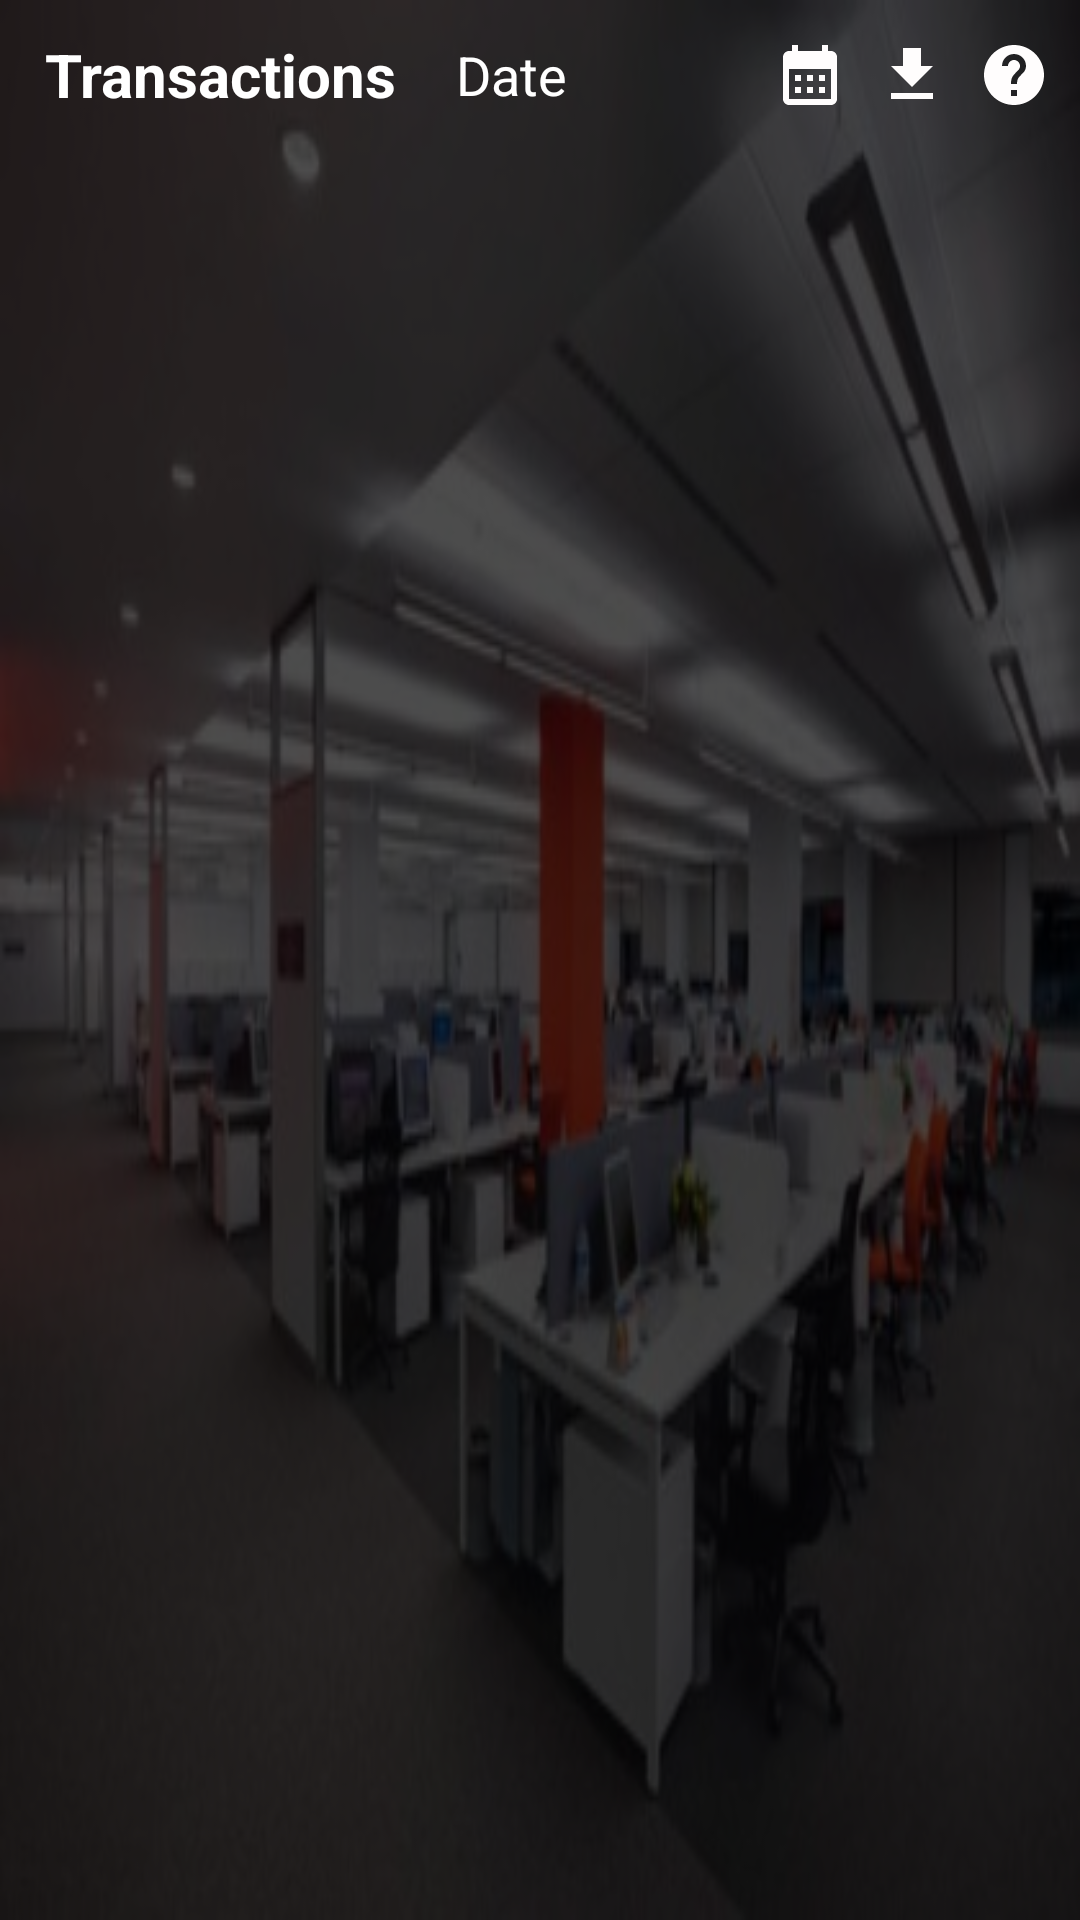

Write the Android layout XML for this screen, with the resource values it uses.
<!-- AndroidManifest.xml: application theme Theme.Merchantqrcode -->
<!-- res/layout/activity_transactionhistoryactivity.xml -->
<?xml version="1.0" encoding="utf-8"?>
<RelativeLayout
    xmlns:android="http://schemas.android.com/apk/res/android"
    xmlns:tools="http://schemas.android.com/tools"
    android:layout_width="match_parent"
    android:layout_height="match_parent"
    android:orientation="vertical"
    tools:context=".TransactionHistoryActivity">
    <include layout="@layout/background_image" />

    <ScrollView
        android:layout_width="match_parent"
        android:layout_height="match_parent">

        <LinearLayout
            android:layout_width="match_parent"
            android:layout_height="match_parent"
            android:orientation="vertical">
            <LinearLayout
                android:layout_marginTop="10dp"
                android:layout_width="match_parent"
                android:layout_height="wrap_content"
                android:layout_marginBottom="10dp"
                android:orientation="horizontal">

                <ImageView
                    android:layout_gravity="center"
                    android:layout_marginLeft="5dp"
                    android:id="@+id/backBtn"
                    android:layout_width="wrap_content"
                    android:layout_height="30dp"
                    android:src="@drawable/back_btn_ic" />

                <TextView
                    android:layout_gravity="center"
                    android:layout_weight="0.7"
                    android:layout_marginLeft="10dp"
                    android:id="@+id/txt"
                    android:layout_width="wrap_content"
                    android:layout_height="wrap_content"
                    android:text="Transactions"
                    android:textSize="20dp"
                    android:textColor="@color/white"
                    android:textStyle="bold" />

                <EditText
                    android:editable="false"
                    android:focusable="false"
                    android:id="@+id/cur_date"
                    android:layout_height="30dp"
                    android:layout_width="150dp"
                    android:maxLines="1"
                    android:paddingEnd="10dp"
                    android:singleLine="true"
                    android:paddingStart="10dp"
                    android:hint="Date"
                    android:visibility="visible"
                    android:textColor="@color/white"
                    android:textColorHint="@color/white"
                    android:background="@color/transparent_background"
                    android:drawableEnd="@drawable/ic_calender"
                    android:drawablePadding="10dp"/>
                <ImageView
                    android:layout_gravity="center"
                    android:id="@+id/pdf_dwn"
                    android:layout_width="wrap_content"
                    android:layout_height="wrap_content"
                    android:layout_marginEnd="10dp"
                    android:layout_centerVertical="true"
                    android:layout_alignParentEnd="true"
                    android:src="@drawable/file_download"/>
                <ImageView
                    android:layout_marginEnd="10dp"
                    android:id="@+id/tran_help_image"
                    android:layout_width="wrap_content"
                    android:layout_height="wrap_content"
                    android:layout_gravity="center"
                    android:layout_centerVertical="true"
                    android:layout_alignParentEnd="true"
                    android:src="@drawable/ic_help"/>
                
                
            </LinearLayout>
            <EditText
                android:layout_marginBottom="10dp"
                android:layout_gravity="end"
                android:id="@+id/editFilter"
                android:layout_width="200dp"
                android:layout_height="30dp"
                android:visibility="invisible"
                android:layout_weight="3"
                android:layout_marginLeft="10dp"
                android:maxLines="1"
                android:singleLine="true"
                android:hint="Search"
                android:paddingLeft="10dp"
                android:textColor="@color/white"
                android:textColorHint="@color/white"
                android:background="@drawable/textfiled_background" />
        <TableLayout
            android:paddingLeft="10dp"
            android:id="@+id/transtableLayout"
            android:layout_width="match_parent"
            android:layout_height="wrap_content">
            <TableRow
                android:visibility="gone"
                android:background="@color/liteOrange"
                android:layout_width="match_parent"
                android:layout_height="wrap_content">

                <TextView
                    android:text="User ID"
                    android:layout_weight="1"
                    android:textStyle="bold"
                    android:gravity="center"
                    android:textColor="@color/white"/>

                <TextView
                    android:gravity="center"
                    android:text="User Name"
                    android:layout_weight="1"
                    android:textStyle="bold"
                    android:textColor="@color/white"
                    />

                <TextView
                    android:gravity="center"
                    android:text="Default Device ID"
                    android:layout_weight="1"
                    android:textStyle="bold"
                    android:textColor="@color/white"
                    />

                <TextView
                    android:gravity="center"
                    android:text="Device ID 1"
                    android:layout_weight="1"
                    android:textStyle="bold"
                    android:textColor="@color/white"
                    />
                <TextView
                    android:gravity="center"
                    android:text="Device ID 2"
                    android:layout_weight="1"
                    android:textStyle="bold"
                    android:textColor="@color/white"
                    />
                <TextView
                    android:gravity="center"
                    android:text="Select"
                    android:textStyle="bold"
                    android:layout_weight="1"
                    android:textColor="@color/white"/>
            </TableRow>
        </TableLayout>
        </LinearLayout>
    </ScrollView>
    <TextView
        android:id="@+id/emptyTextView"
        android:layout_width="wrap_content"
        android:layout_height="wrap_content"
        android:layout_centerInParent="true"
        android:drawableLeft="@android:drawable/stat_sys_warning"
        android:text="No records available"
        android:textColor="@color/white"
        android:textSize="18sp"
        android:visibility="invisible"/>
</RelativeLayout>
<!-- res/layout/background_image.xml (included above) -->
<?xml version="1.0" encoding="utf-8"?>
<RelativeLayout xmlns:android="http://schemas.android.com/apk/res/android"
    android:layout_width="match_parent"
    android:layout_height="match_parent">

    <ImageView
        android:layout_width="match_parent"
        android:layout_height="match_parent"
        android:background="@drawable/login_imagge" />

    <ImageView
        android:layout_width="match_parent"
        android:layout_height="match_parent"
        android:alpha="0.7"
        android:background="#000000" />
</RelativeLayout>
<!-- resources referenced by this layout -->
<resources>
  <color name="liteOrange">#ff9248</color>
  <color name="transparent_background">#00000000</color>
  <color name="white">#FFFFFFFF</color>
  <!-- drawable file_download (drawable) -->
  <vector android:height="24dp" android:tint="#FFFDFD"
      android:viewportHeight="24" android:viewportWidth="24"
      android:width="24dp" xmlns:android="http://schemas.android.com/apk/res/android">
      <path android:fillColor="@android:color/white" android:pathData="M19,9h-4V3H9v6H5l7,7 7,-7zM5,18v2h14v-2H5z"/>
  </vector>
  <!-- drawable ic_calender (drawable) -->
  <vector android:height="24dp" android:tint="#FFFDFD"
      android:viewportHeight="24" android:viewportWidth="24"
      android:width="24dp" xmlns:android="http://schemas.android.com/apk/res/android">
      <path android:fillColor="@android:color/white" android:pathData="M19,4h-1V2h-2v2H8V2H6v2H5C3.89,4 3.01,4.9 3.01,6L3,20c0,1.1 0.89,2 2,2h14c1.1,0 2,-0.9 2,-2V6C21,4.9 20.1,4 19,4zM19,20H5V10h14V20zM9,14H7v-2h2V14zM13,14h-2v-2h2V14zM17,14h-2v-2h2V14zM9,18H7v-2h2V18zM13,18h-2v-2h2V18zM17,18h-2v-2h2V18z"/>
  </vector>
  <!-- drawable ic_help (drawable) -->
  <vector android:autoMirrored="true" android:height="24dp"
      android:tint="#FFFDFD" android:viewportHeight="24"
      android:viewportWidth="24" android:width="24dp" xmlns:android="http://schemas.android.com/apk/res/android">
      <path android:fillColor="@android:color/white" android:pathData="M12,2C6.48,2 2,6.48 2,12s4.48,10 10,10 10,-4.48 10,-10S17.52,2 12,2zM13,19h-2v-2h2v2zM15.07,11.25l-0.9,0.92C13.45,12.9 13,13.5 13,15h-2v-0.5c0,-1.1 0.45,-2.1 1.17,-2.83l1.24,-1.26c0.37,-0.36 0.59,-0.86 0.59,-1.41 0,-1.1 -0.9,-2 -2,-2s-2,0.9 -2,2L8,9c0,-2.21 1.79,-4 4,-4s4,1.79 4,4c0,0.88 -0.36,1.68 -0.93,2.25z"/>
  </vector>
  <!-- drawable login_imagge: jpg bitmap (drawable, 28695 bytes) -->
  <!-- drawable textfiled_background (drawable) -->
  <?xml version="1.0" encoding="utf-8"?>
  <shape
      xmlns:android="http://schemas.android.com/apk/res/android"
      android:shape="rectangle">
  
      <corners android:radius="10dp" />
  
      
      <stroke android:width="2dp" android:color="#ccc" />
  
      
      <solid  />
  
  </shape>
  <style name="Theme.Merchantqrcode" parent="Theme.MaterialComponents.DayNight.DarkActionBar">
          
          <item name="colorPrimary">@color/orange</item>
          <item name="colorPrimaryVariant">@color/purple_700</item>
          <item name="colorOnPrimary">@color/white</item>
          
          <item name="colorSecondary">@color/teal_200</item>
          <item name="colorSecondaryVariant">@color/teal_700</item>
          <item name="colorOnSecondary">@color/black</item>
          
          <item name="android:statusBarColor">@color/black</item>
          
      </style>
  <color name="orange">#ff5722</color>
  <color name="purple_700">#FF3700B3</color>
  <color name="teal_200">#FF03DAC5</color>
  <color name="teal_700">#FF018786</color>
  <color name="black">#FF000000</color>
</resources>
